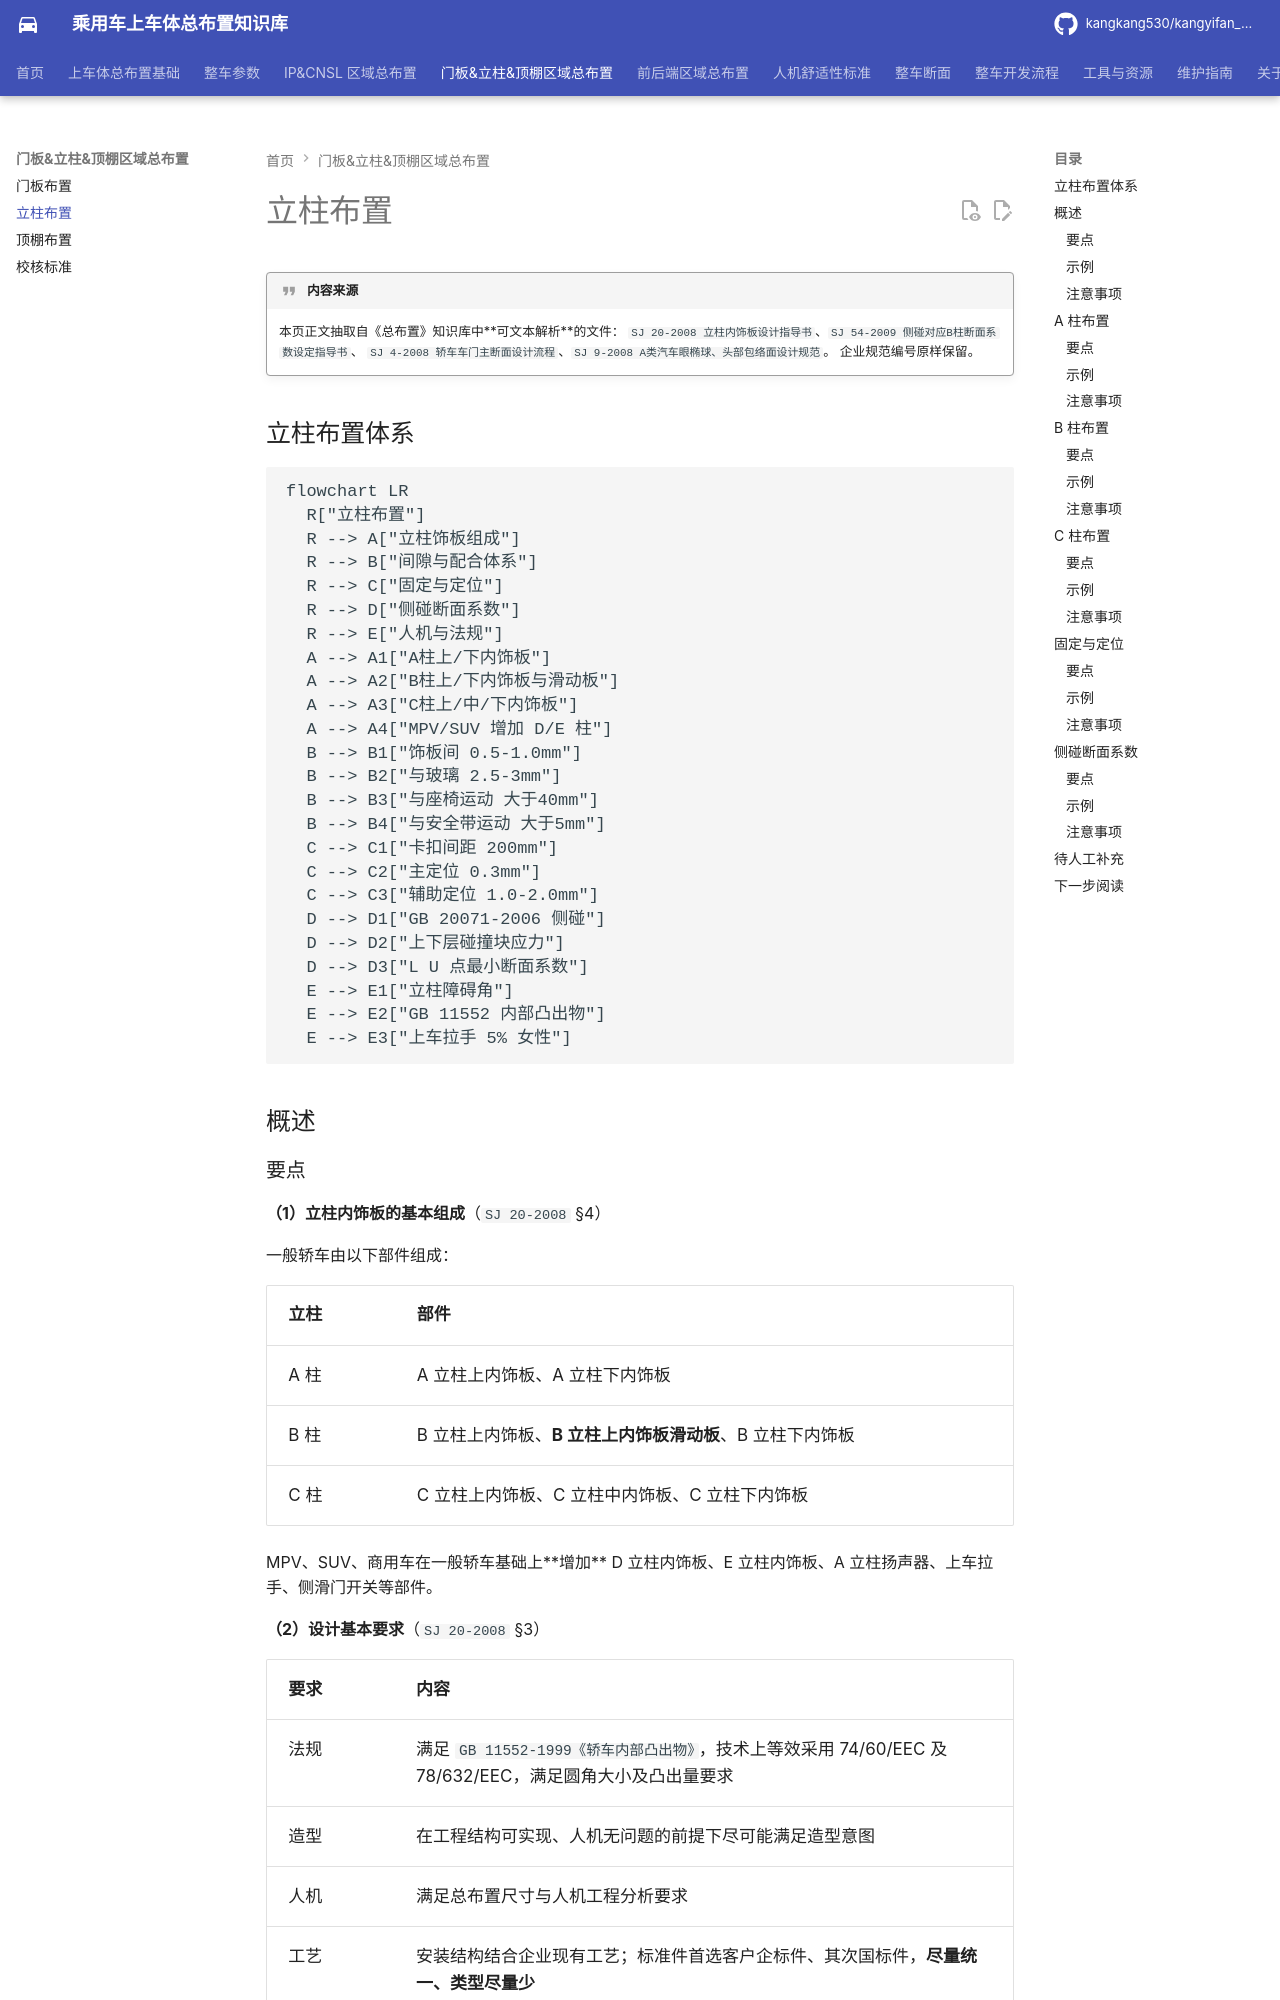

repository: kangkang530/kangyifan_pkg · page: door-trim/pillar/index.html · generator: mkdocs

# 立柱布置

!!! quote "内容来源"
    本页正文抽取自《总布置》知识库中**可文本解析**的文件：
    `SJ 20-2008 立柱内饰板设计指导书`、`SJ 54-2009 侧碰对应B柱断面系数设定指导书`、
    `SJ 4-2008 轿车车门主断面设计流程`、`SJ 9-2008 A类汽车眼椭球、头部包络面设计规范`。
    企业规范编号原样保留。

## 立柱布置体系

```mermaid
flowchart LR
  R["立柱布置"]
  R --> A["立柱饰板组成"]
  R --> B["间隙与配合体系"]
  R --> C["固定与定位"]
  R --> D["侧碰断面系数"]
  R --> E["人机与法规"]
  A --> A1["A柱上/下内饰板"]
  A --> A2["B柱上/下内饰板与滑动板"]
  A --> A3["C柱上/中/下内饰板"]
  A --> A4["MPV/SUV 增加 D/E 柱"]
  B --> B1["饰板间 0.5-1.0mm"]
  B --> B2["与玻璃 2.5-3mm"]
  B --> B3["与座椅运动 大于40mm"]
  B --> B4["与安全带运动 大于5mm"]
  C --> C1["卡扣间距 200mm"]
  C --> C2["主定位 0.3mm"]
  C --> C3["辅助定位 1.0-2.0mm"]
  D --> D1["GB 20071-2006 侧碰"]
  D --> D2["上下层碰撞块应力"]
  D --> D3["L U 点最小断面系数"]
  E --> E1["立柱障碍角"]
  E --> E2["GB 11552 内部凸出物"]
  E --> E3["上车拉手 5% 女性"]
```

## 概述
